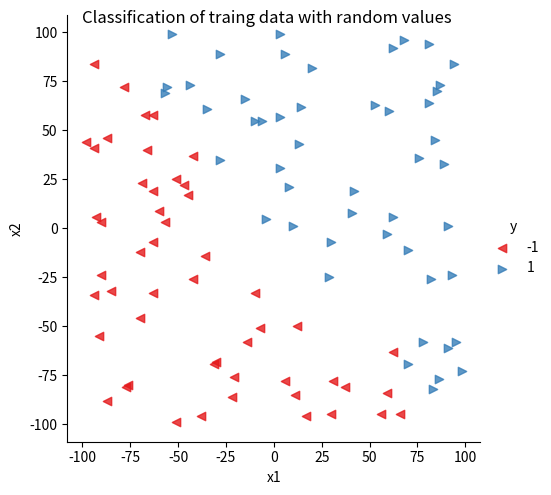
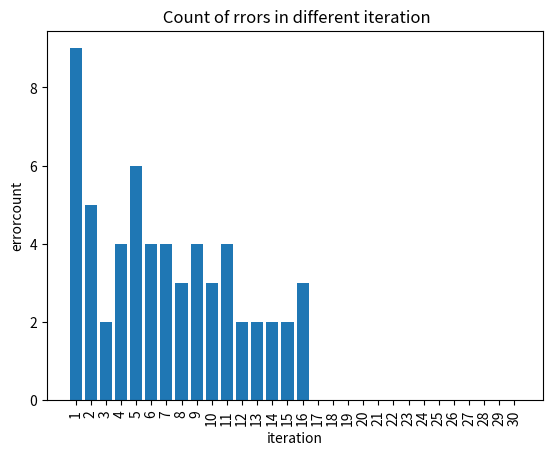
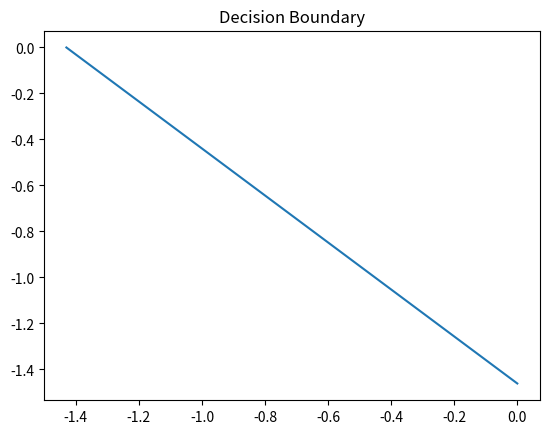
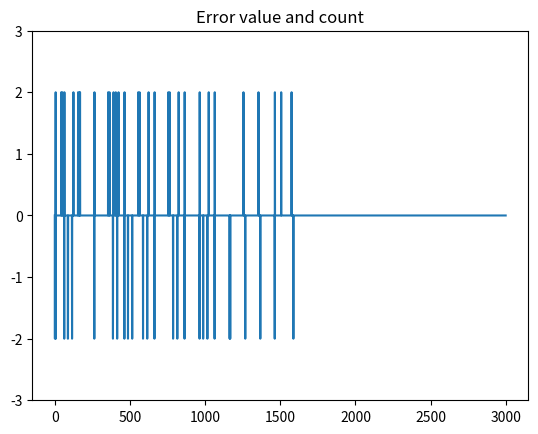

The matplotlib source for these figures, in order:
import random
import time

import numpy as np
import matplotlib.pyplot as plt
import seaborn as sns
import pandas as pd





training_set=[]
weights=np.random.rand(2)
datasetSize=100
b=0

def setup():
    for i in range(datasetSize):
        x1 = np.random.randint(-100, 100)
        x2 = np.random.randint(-100, 100)
        training_set.append(((x1, x2), isPositiveTrainingY(x1, x2)))


def isPositiveTrainingY(x1, x2):
    if (x1+x2)<0:
        return -1
    else:
        return 1

#Activation function
def activation_function(x):
    value = sum(x * weights) + b
    if value<0:
        return -1
    else:
        return 1

setup()

print (type(training_set), training_set)

#print(training_set)
#print(weights)
errors = []
eta = .5
epoch = 30
b = 0

x1 = [training_set[i][0][0] for i in range(datasetSize)]
x2 = [training_set[i][0][1] for i in range(datasetSize)]
y = [training_set[i][1] for i in range(datasetSize)]
y1=y
df = pd.DataFrame(
    {'x1': x1,
     'x2': x2,
     'y': y
     })



#plt.scatter(x1, x2, marker=y)
#plt.grid()
sns.lmplot(x="x1", y="x2", data=df, hue='y', fit_reg=False, markers=["<", ">"], legend=True,
           palette="Set1", ).fig.suptitle("Classification of traing data with random values")

errors = []
eta = .5
epoch = 30
b = 0

mydict= {}

for i in range(epoch):
    errorcount = 0
    for x, y in training_set:
        error = y - activation_function(x)
        if (error != 0):
            errorcount = errorcount + 1
        errors.append(error)
        for index, value in enumerate(x):
            # print(w[index])
            weights[index] += eta * error * value/100
            b += eta * error
    print('{} iteration {} errorcount , {} . {} '.format(i, errorcount, b, weights))
    mydict[i+1]=errorcount

#print(mydict)

names = list(mydict.keys())
values = list(mydict.values())
plt.figure(4)
plt.bar(range(len(mydict)), values, tick_label=names)
plt.xticks(rotation = 90)
plt.xlabel('iteration')
plt.ylabel('errorcount')
plt.title(" Count of rrors in different iteration")
plt.show(block=True)


output = []
for x in errors:
    if x not in output:
        output.append(x)
#print(output)
#print(len(errors))
from collections import Counter
d = Counter(errors)

print('{} has occurred {} times'.format(2, d[2]))
print('{} has occurred {} times'.format(-2, d[-2]))
print('{} has occurred {} times'.format(0, d[0]))

a = [0,-b/weights[1]]
c = [-b/weights[0],0]
fig, ax = plt.subplots()
print(a, b, c, weights)
plt.plot(a,c)

#ax = plt.axes()
#ax.scatter(x1, x2, c = y1)
#ax.set_xlabel('X1')
#ax.set_ylabel('X2')
plt.title("Decision Boundary")
plt.show(block=True)

plt.figure("Error Value and Count")
plt.ylim([-3,3])
plt.plot(errors)
plt.title("Error value and count")
plt.show(block=True)


#plt.figure(figsize=(4, 4))
#ax = plt.axes()
#ax.scatter(x1, x2, c = y1)
##ax.set_xlabel('X1')
#ax.set_ylabel('X2')
#plt.show(block=True)